Labelled photos from "class", an image-classification folder in Entity014/Machine-Vision. The possible labels are: burger, dessert, pizza, ramen, sushi.

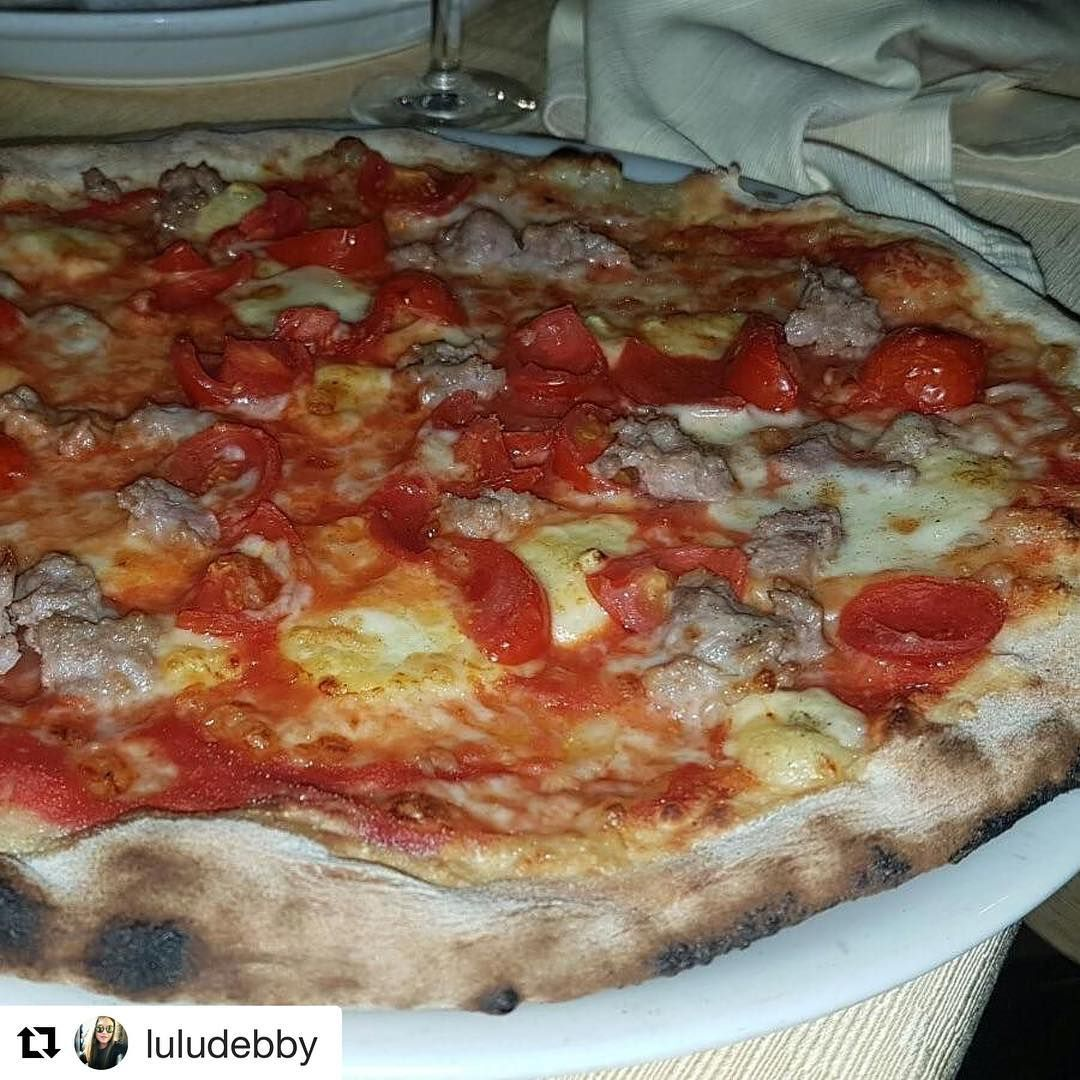
Label: pizza

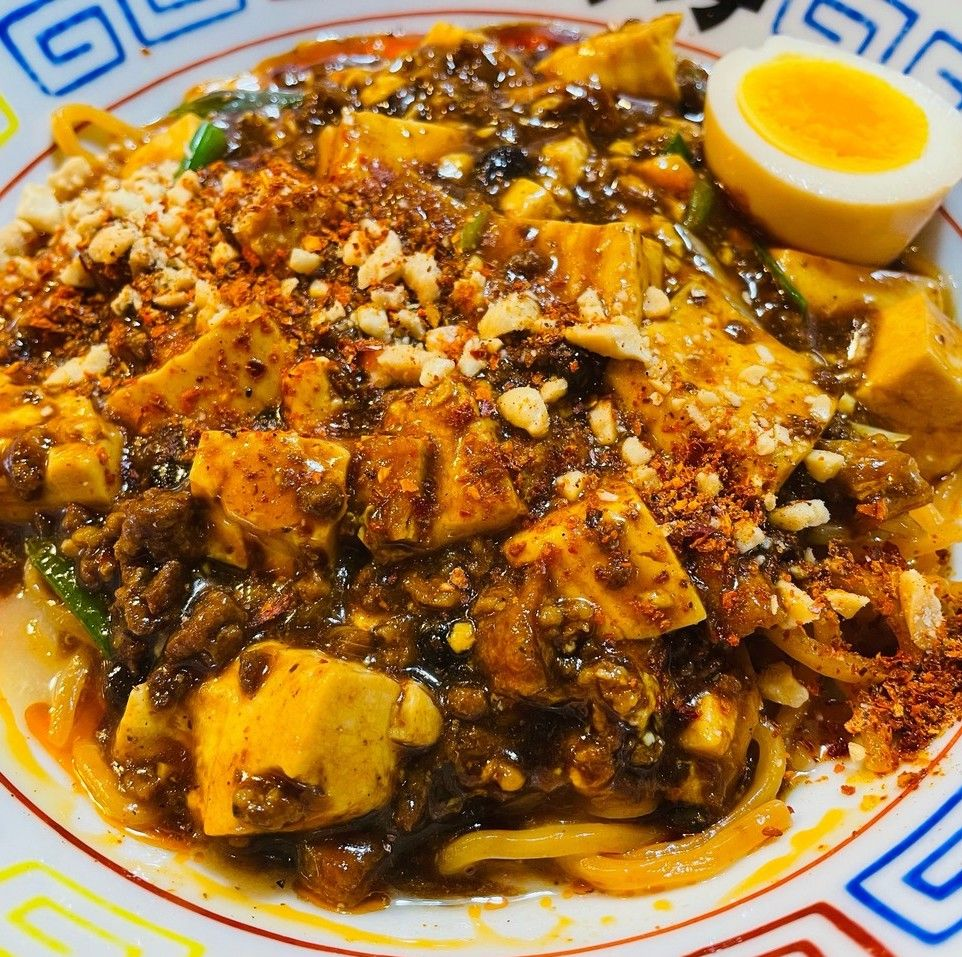
Label: ramen

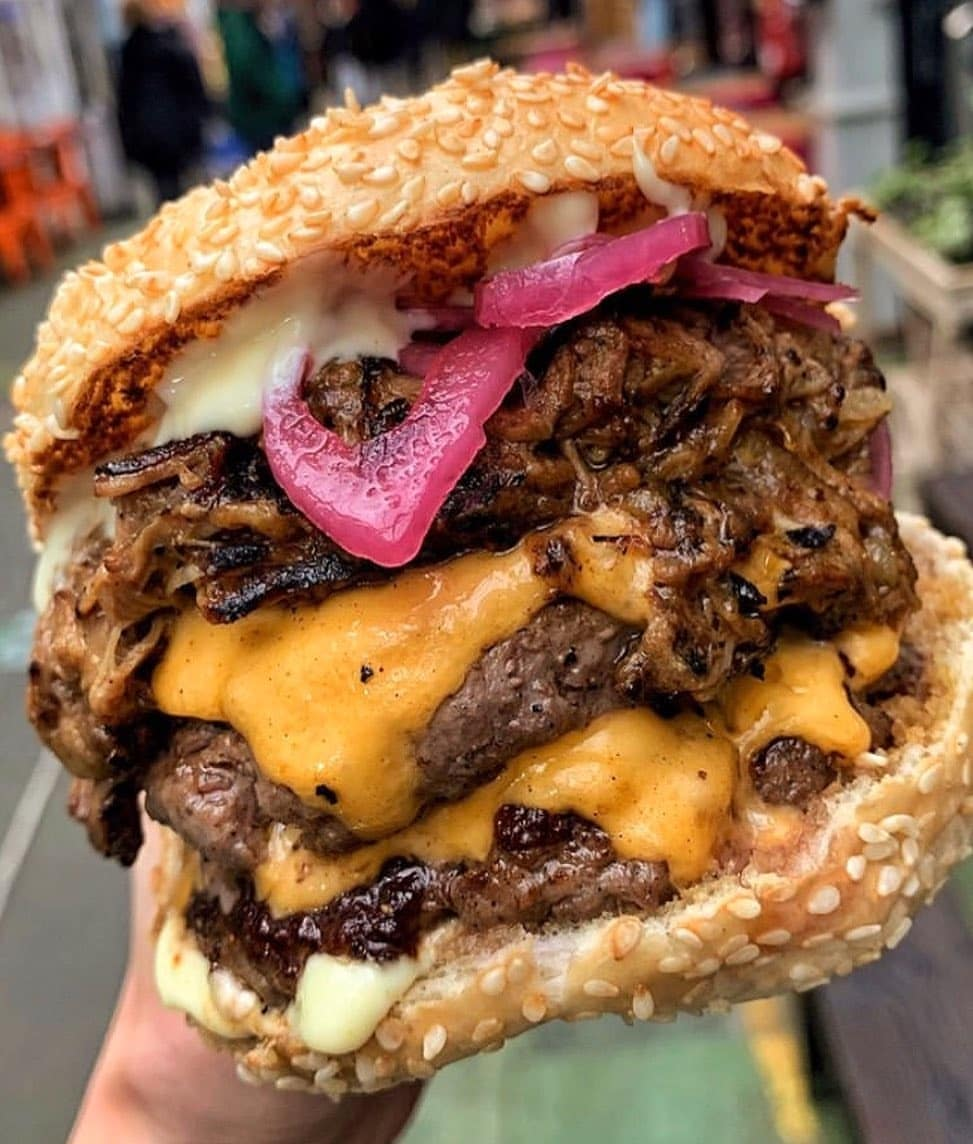
Label: burger

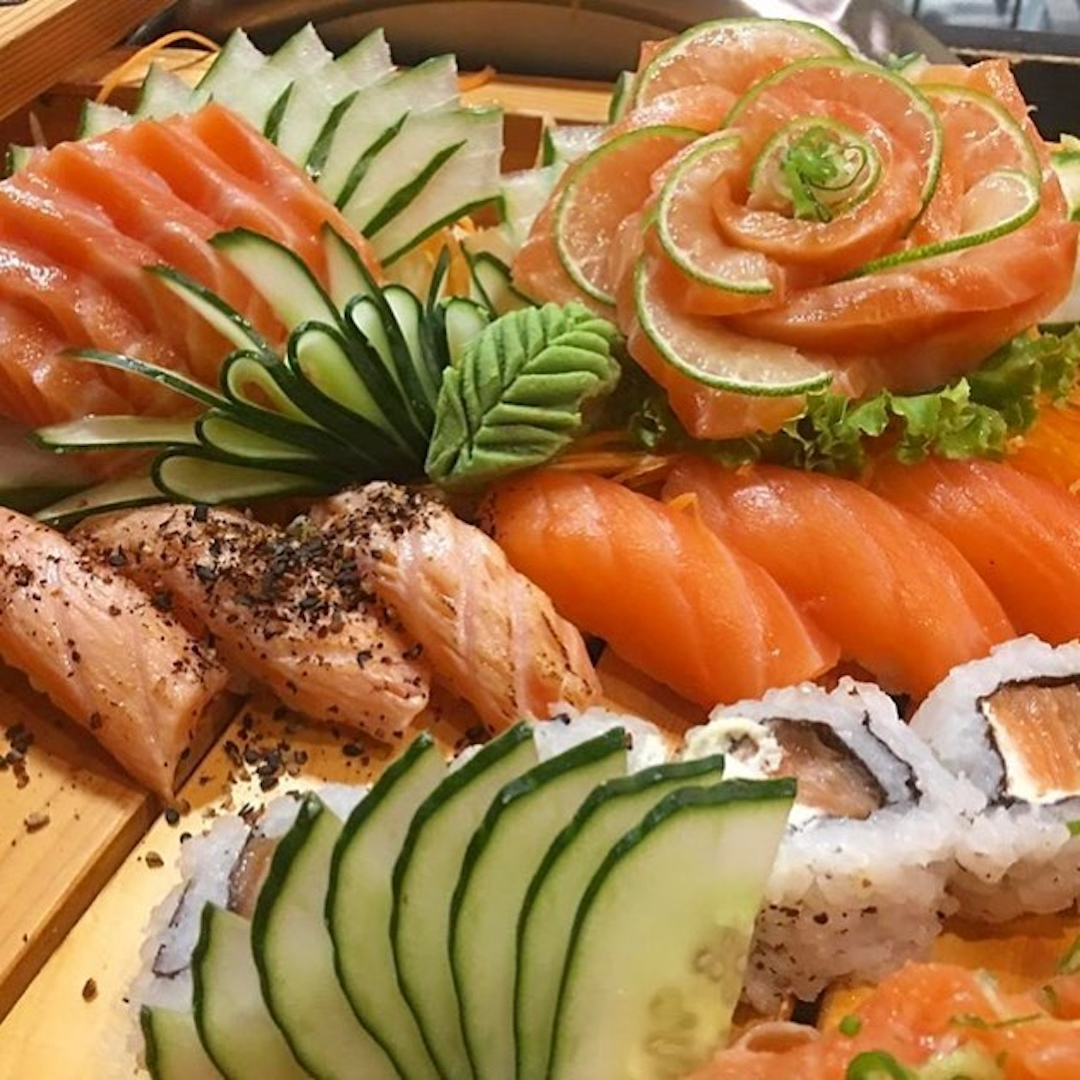
Label: sushi

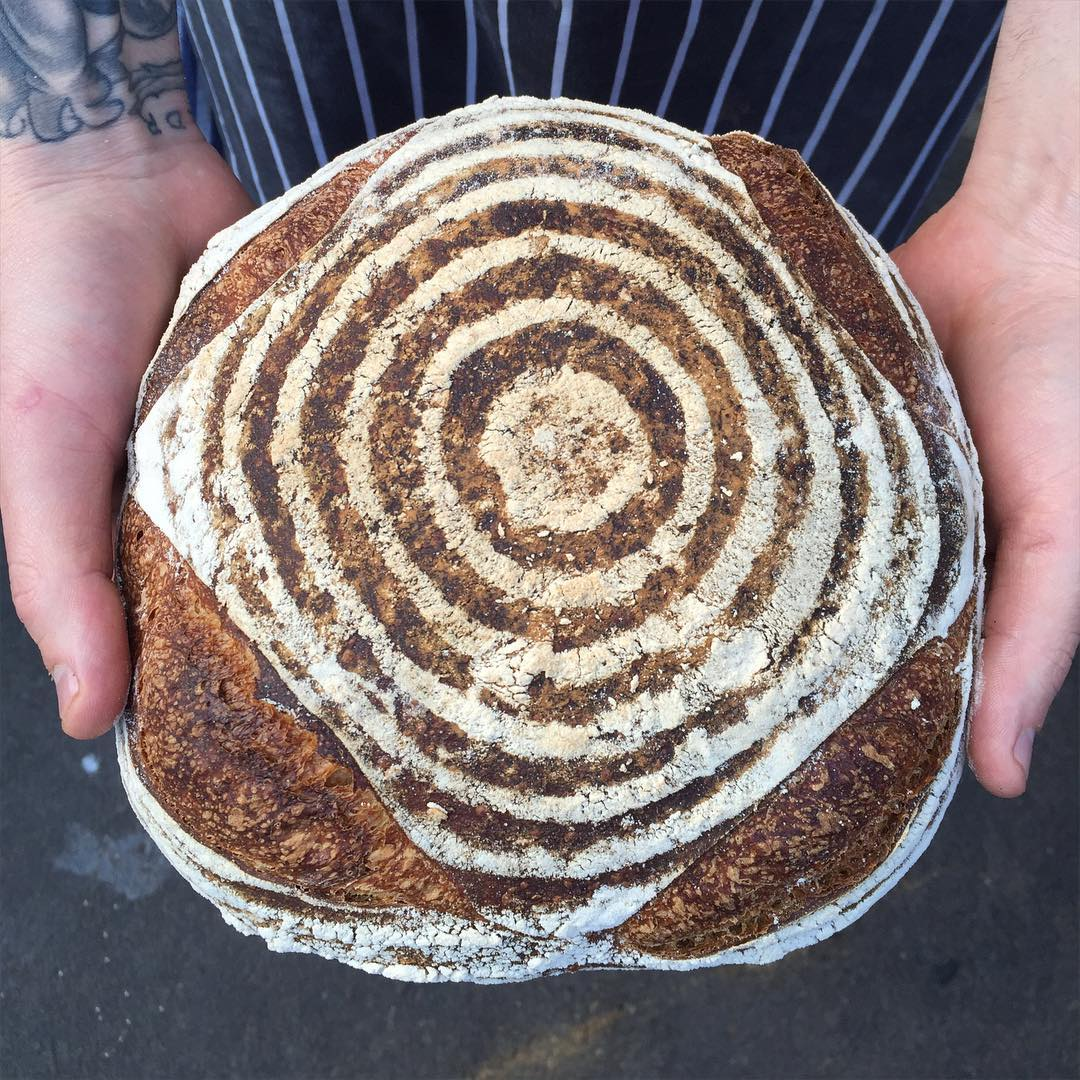
Label: dessert

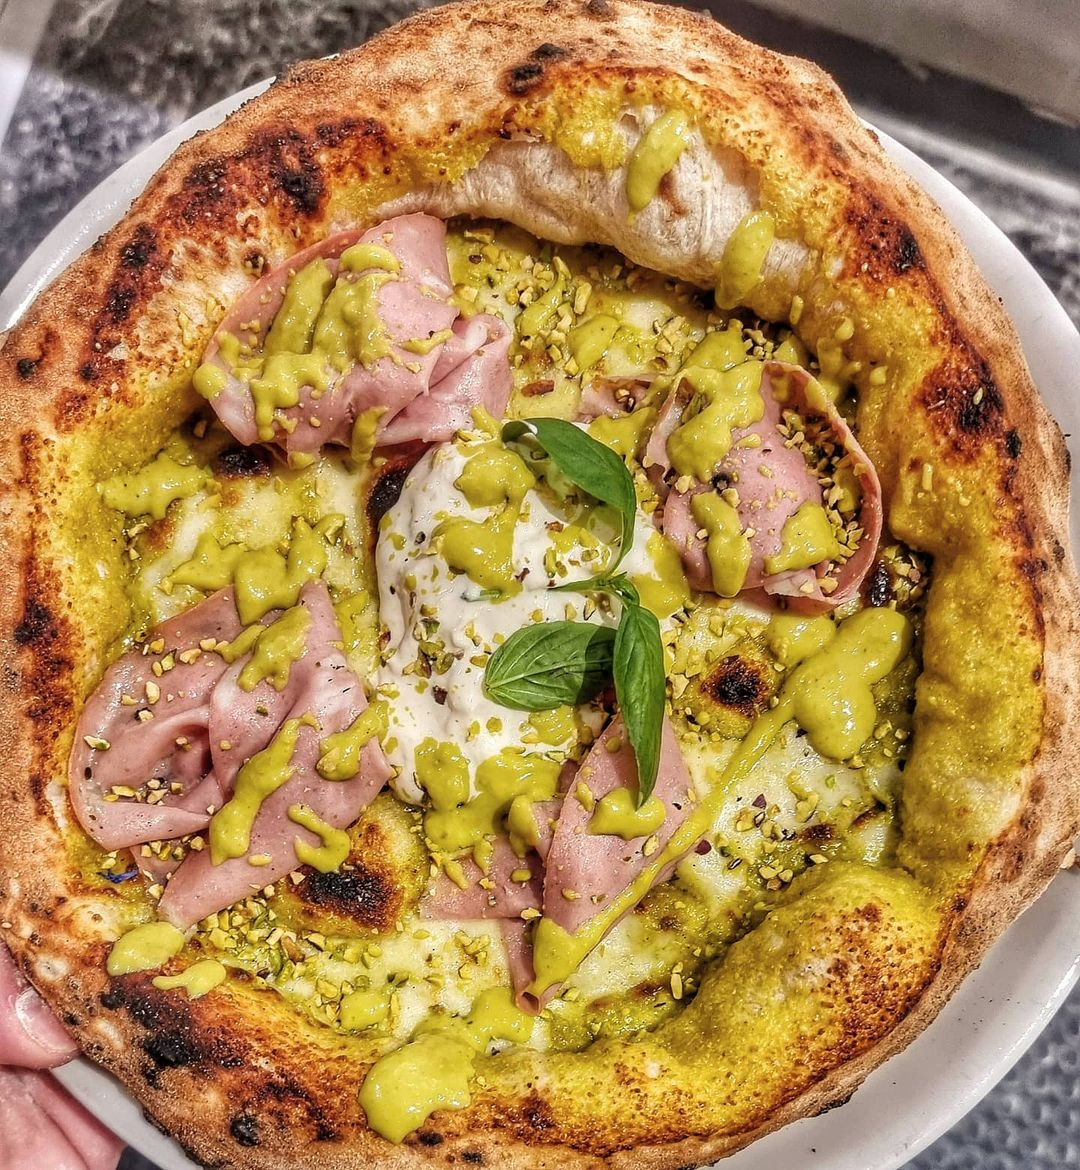
Label: pizza
